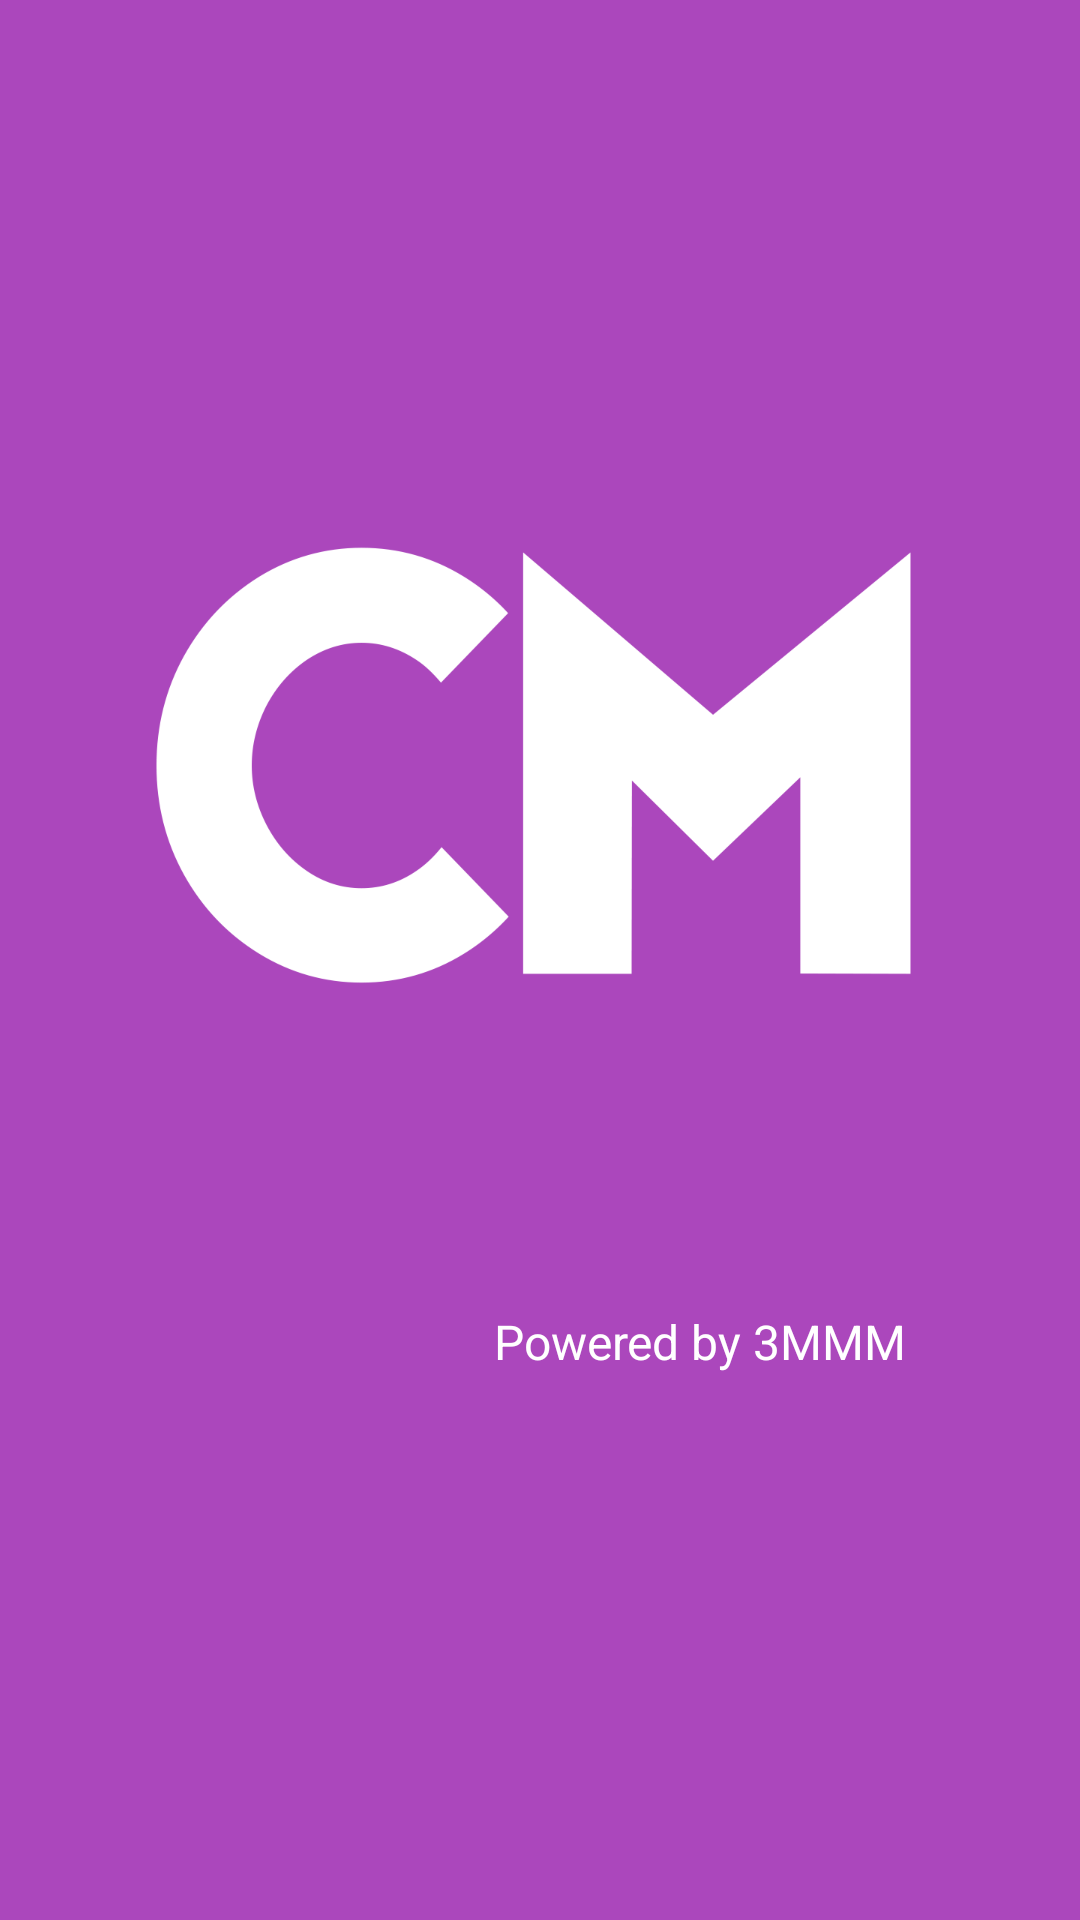

Here is an Android app screen rendered from its layout file. Give the layout XML and the strings, colors and styles it references.
<!-- AndroidManifest.xml: activity theme Theme.AppCompat.Light.NoActionBar -->
<!-- res/layout/activity_main.xml -->
<?xml version="1.0" encoding="utf-8"?>
<android.support.constraint.ConstraintLayout xmlns:android="http://schemas.android.com/apk/res/android"
    xmlns:app="http://schemas.android.com/apk/res-auto"
    xmlns:tools="http://schemas.android.com/tools"
    android:layout_width="match_parent"
    android:layout_height="match_parent"
    tools:context=".Activities.MainActivity"
    android:background="@color/colorPrimaryLight">


    <ImageView
        android:id="@+id/cm_logo"
        android:layout_width="wrap_content"
        android:layout_height="wrap_content"
        android:layout_marginTop="128dp"
        android:src="@mipmap/cmprazno"
        app:layout_constraintEnd_toEndOf="parent"
        app:layout_constraintHorizontal_bias="0.496"
        app:layout_constraintStart_toStartOf="parent"
        app:layout_constraintTop_toTopOf="parent" />

    <TextView
        android:id="@+id/textView7"
        android:layout_width="wrap_content"
        android:layout_height="wrap_content"
        android:layout_marginTop="8dp"
        android:layout_marginBottom="152dp"
        android:text="@string/powerd_by"
        android:textColor="@color/white"
        android:textSize="16sp"
        app:layout_constraintBottom_toBottomOf="parent"
        app:layout_constraintEnd_toEndOf="parent"
        app:layout_constraintHorizontal_bias="0.74"
        app:layout_constraintStart_toStartOf="parent"
        app:layout_constraintTop_toBottomOf="@+id/cm_logo" />
</android.support.constraint.ConstraintLayout>
<!-- resources referenced by this layout -->
<resources>
  <color name="colorPrimaryLight">#AB47BC</color>
  <color name="white">#FFF</color>
  <!-- mipmap cmprazno: png bitmap (mipmap-xxxhdpi, 26106 bytes) -->
  <string name="powerd_by">Powered by 3MMM</string>
</resources>
